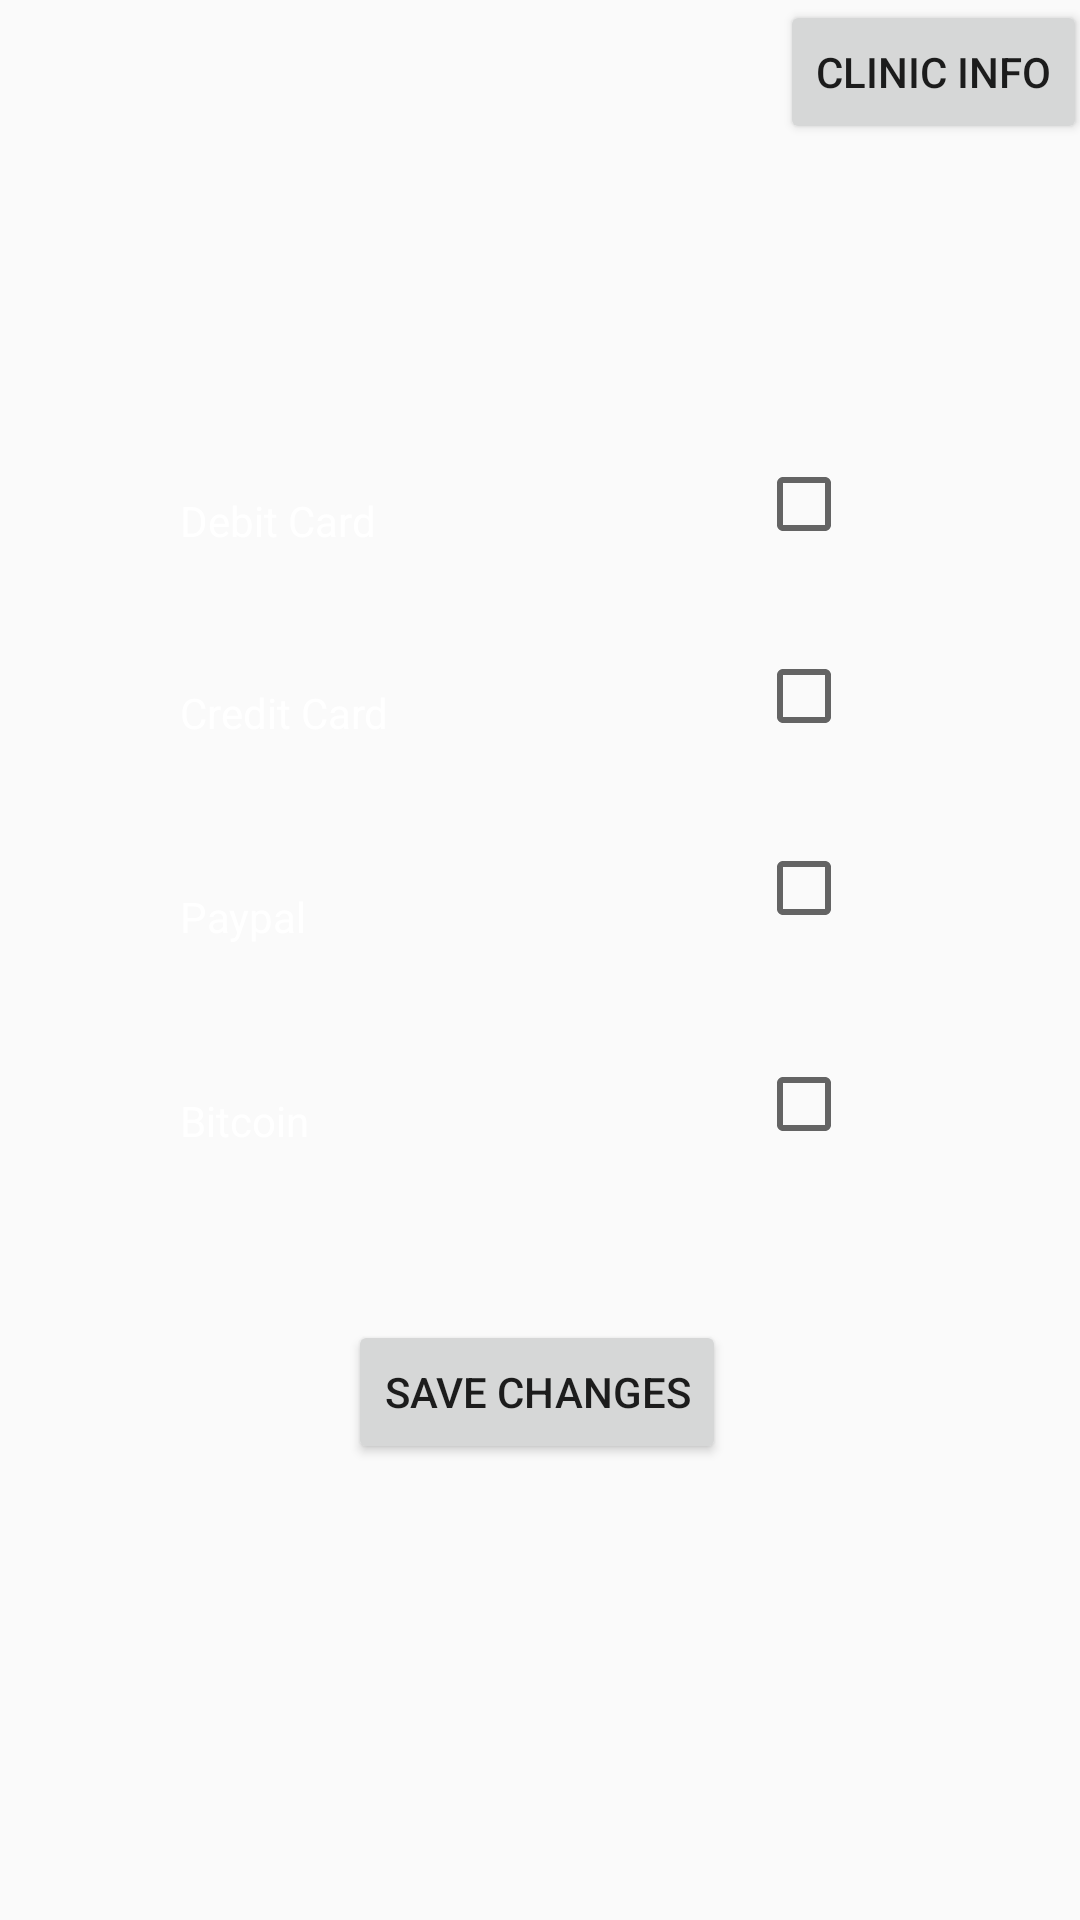

Produce the Android XML layout that renders to this screen, including the resource entries it uses.
<!-- AndroidManifest.xml: application theme AppTheme -->
<!-- res/layout/activity_clinic_payment_types.xml -->
<?xml version="1.0" encoding="utf-8"?>
<androidx.constraintlayout.widget.ConstraintLayout xmlns:android="http://schemas.android.com/apk/res/android"
    xmlns:app="http://schemas.android.com/apk/res-auto"
    xmlns:tools="http://schemas.android.com/tools"
    android:layout_width="match_parent"
    android:layout_height="match_parent"
    android:background="@drawable/homescreenbackground"
    tools:context=".ClinicPaymentTypes">

    <TextView
        android:id="@+id/tvPaymentTypeTitle"
        android:layout_width="wrap_content"
        android:layout_height="wrap_content"
        android:textColor="#FFFFFF"
        android:textSize="36sp"
        app:layout_constraintEnd_toEndOf="parent"
        app:layout_constraintStart_toStartOf="parent"
        tools:layout_editor_absoluteY="79dp"
        tools:text="Payment Type" />

    <TextView
        android:id="@+id/tvCreditPayment"
        android:layout_width="wrap_content"
        android:layout_height="wrap_content"
        android:layout_marginStart="60dp"
        android:layout_marginLeft="60dp"
        android:layout_marginTop="228dp"
        android:text="Credit Card"
        android:textColor="#FFFFFF"
        app:layout_constraintStart_toStartOf="parent"
        app:layout_constraintTop_toTopOf="parent" />

    <TextView
        android:id="@+id/tvDebitPayment"
        android:layout_width="wrap_content"
        android:layout_height="wrap_content"
        android:layout_marginStart="60dp"
        android:layout_marginLeft="60dp"
        android:layout_marginTop="164dp"
        android:text="Debit Card"
        android:textColor="#FFFFFF"
        app:layout_constraintStart_toStartOf="parent"
        app:layout_constraintTop_toTopOf="parent" />

    <CheckBox
        android:id="@+id/cbPaypal"
        android:layout_width="wrap_content"
        android:layout_height="wrap_content"
        android:layout_marginTop="280dp"
        android:layout_marginEnd="76dp"
        android:layout_marginRight="76dp"
        app:layout_constraintEnd_toEndOf="parent"
        app:layout_constraintTop_toTopOf="parent" />

    <CheckBox
        android:id="@+id/cbBitcoin"
        android:layout_width="wrap_content"
        android:layout_height="wrap_content"
        android:layout_marginTop="352dp"
        android:layout_marginEnd="76dp"
        android:layout_marginRight="76dp"
        app:layout_constraintEnd_toEndOf="parent"
        app:layout_constraintTop_toTopOf="parent" />

    <TextView
        android:id="@+id/tvPaypalInfo"
        android:layout_width="wrap_content"
        android:layout_height="wrap_content"
        android:layout_marginStart="60dp"
        android:layout_marginLeft="60dp"
        android:layout_marginTop="296dp"
        android:text="Paypal"
        android:textColor="#FFFFFF"
        app:layout_constraintStart_toStartOf="parent"
        app:layout_constraintTop_toTopOf="parent" />

    <CheckBox
        android:id="@+id/cbDebitCard"
        android:layout_width="wrap_content"
        android:layout_height="wrap_content"
        android:layout_marginTop="152dp"
        android:layout_marginEnd="76dp"
        android:layout_marginRight="76dp"
        app:layout_constraintEnd_toEndOf="parent"
        app:layout_constraintTop_toTopOf="parent" />

    <TextView
        android:id="@+id/tvBitcoinInfo"
        android:layout_width="wrap_content"
        android:layout_height="wrap_content"
        android:layout_marginStart="60dp"
        android:layout_marginLeft="60dp"
        android:layout_marginTop="364dp"
        android:text="Bitcoin"
        android:textColor="#FFFFFF"
        app:layout_constraintStart_toStartOf="parent"
        app:layout_constraintTop_toTopOf="parent" />

    <CheckBox
        android:id="@+id/cbCreditCard"
        android:layout_width="wrap_content"
        android:layout_height="wrap_content"
        android:layout_marginTop="216dp"
        android:layout_marginEnd="76dp"
        android:layout_marginRight="76dp"
        app:layout_constraintEnd_toEndOf="parent"
        app:layout_constraintTop_toTopOf="parent" />

    <Button
        android:id="@+id/btnSavePaymentTypes"
        android:layout_width="wrap_content"
        android:layout_height="wrap_content"
        android:layout_marginStart="116dp"
        android:layout_marginLeft="116dp"
        android:layout_marginTop="440dp"
        android:text="Save Changes"
        app:layout_constraintStart_toStartOf="parent"
        app:layout_constraintTop_toTopOf="parent" />

    <Button
        android:id="@+id/btnBackToClinicInfo"
        android:layout_width="wrap_content"
        android:layout_height="wrap_content"
        android:layout_marginStart="260dp"
        android:layout_marginLeft="260dp"
        android:text="Clinic Info"
        app:layout_constraintStart_toStartOf="parent"
        app:layout_constraintTop_toTopOf="parent" />


</androidx.constraintlayout.widget.ConstraintLayout>
<!-- resources referenced by this layout -->
<resources>
  <style name="AppTheme" parent="Theme.AppCompat.Light.NoActionBar">
          
          <item name="colorPrimary">@color/colorPrimary</item>
          <item name="colorPrimaryDark">@color/colorPrimaryDark</item>
          <item name="colorAccent">@color/colorAccent</item>
          
          <item name="android:spinnerItemStyle">@style/spOperatingHourColour</item>
      </style>
  <style name="spOperatingHourColour" parent="@android:style/Widget.DropDownItem.Spinner">
          <item name="android:textColor">#000000</item>
      </style>
  <!-- not gathered from this repository: default colours our renderer supplied (Android Studio template values) -->
  <color name="colorPrimary">#FF6200EE</color>
  <color name="colorPrimaryDark">#FF3700B3</color>
  <color name="colorAccent">#FF03DAC5</color>
</resources>
